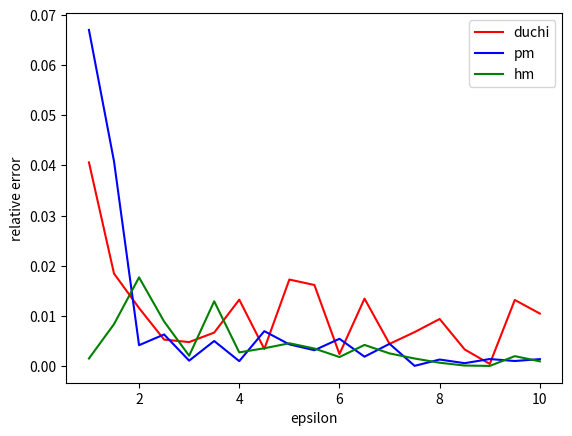

Reproduce this figure in Python.
"""
Implement PM and HM mechanisms and apply them to empirical risk minimization.
"""
from scipy.special import comb
import matplotlib.pyplot as plt
import numpy as np
import random
import math
from math import exp
import itertools


def generate_binary_random(pr, first, second):
    if random.random() <= pr:
        return first
    else:
        return second


# tp is a one-dimensional tuple
def duchi_single_attr_method(tp, epsilon):
    t_star = (exp(epsilon) + 1) / (exp(epsilon) - 1)
    prob = (exp(epsilon) - 1) * tp / (2 * exp(epsilon) + 2) + 1 / 2
    if generate_binary_random(prob, 1, 0) == 1:
        return t_star
    else:
        return (-1) * t_star


def piecewise_mechanism(tp, epsilon):  # tp is a one-dimensional tuple
    C = (exp(epsilon / 2) + 1) / (exp(epsilon / 2) - 1)
    l_ti = (C + 1) * tp / 2 - (C - 1) / 2
    r_ti = l_ti + C - 1

    if random.uniform(0, 1) < exp(epsilon / 2) / (exp(epsilon / 2) + 1):
        return random.uniform(l_ti, r_ti)
    else:
        sample = random.uniform(0, C + 1)
        if sample <= (l_ti + C):
            return sample - C
        else:
            return sample - 1


def hybrid_mechanism(tp, epsilon):  # tp is a one-dimensional tuple
    if epsilon > 0.61:
        alpha = 1 - exp(-1 * epsilon / 2)
    else:
        alpha = 0
    if random.random() < alpha:
        return piecewise_mechanism(tp, epsilon)
    else:
        return duchi_single_attr_method(tp, epsilon)


def duchi_method(tp, epsilon):  # tp is a d-dimensional tuple
    d = len(tp)
    if d % 2 != 0:
        C_d = 2 ** (d - 1) / comb(d - 1, int((d - 1) / 2))
    else:
        C_d = (2 ** (d - 1) + comb(d, int(d / 2))) / comb(d - 1, int(d / 2))

    B = C_d * (exp(epsilon) + 1) / (exp(epsilon) - 1)
    neg_B = (-1) * B
    v = [generate_binary_random(0.5 + 0.5 * tp[j], 1, -1) for j in range(d)]

    t_pos = []
    t_neg = []
    for t_star in itertools.product([neg_B, B], repeat=d):
        if np.dot(np.array(t_star), np.array(v)) > 0:
            t_pos.append(t_star)
        else:
            t_neg.append(t_star)

    if generate_binary_random(math.exp(epsilon) / (math.exp(epsilon) + 1), 1, 0) == 1:
        return random.choice(t_pos)
    else:
        return random.choice(t_neg)


def proposed_method(tp, epsilon, method):  # tp is a d-dimensional tuple
    d = len(tp)
    k = max(1, min(d, int(epsilon / 2.5)))
    samples = random.sample(list(range(0, d)), k)
    t_star = tp[:]
    for j in samples:
        if method == "pm":
            t_star[j] = (d / k) * piecewise_mechanism(tp[j], epsilon)
        elif method == "hm":
            t_star[j] = (d / k) * hybrid_mechanism(tp[j], epsilon)
        else:
            raise TypeError("method should either be 'pm' or 'hm'")
    return t_star


if __name__ == '__main__':
    random.seed(10)
    num = 5000
    t1 = [random.random() for i in range(num)]
    mean_t1 = np.mean(t1)
    x = []
    relative_error_duchi = []
    relative_error_pm = []
    relative_error_hm = []
    for epsilon_10 in range(10, 101, 5):
        epsilon = epsilon_10 / 10
        x.append(epsilon)

        private_t_duchi = [duchi_single_attr_method(tp, epsilon) for tp in t1]
        private_t_pm = [piecewise_mechanism(tp, epsilon) for tp in t1]
        private_t_hm = [hybrid_mechanism(tp, epsilon) for tp in t1]

        relative_error_duchi.append(math.fabs(mean_t1 - np.mean(private_t_duchi)))
        relative_error_pm.append(math.fabs(mean_t1 - np.mean(private_t_pm)))
        relative_error_hm.append(math.fabs(mean_t1 - np.mean(private_t_hm)))

    plt.plot(x, relative_error_duchi, color='red', label='duchi')
    plt.plot(x, relative_error_pm, color='blue', label='pm')
    plt.plot(x, relative_error_hm, color='green', label='hm')
    plt.xlabel("epsilon")
    plt.ylabel("relative error")
    plt.legend()
    plt.show()
